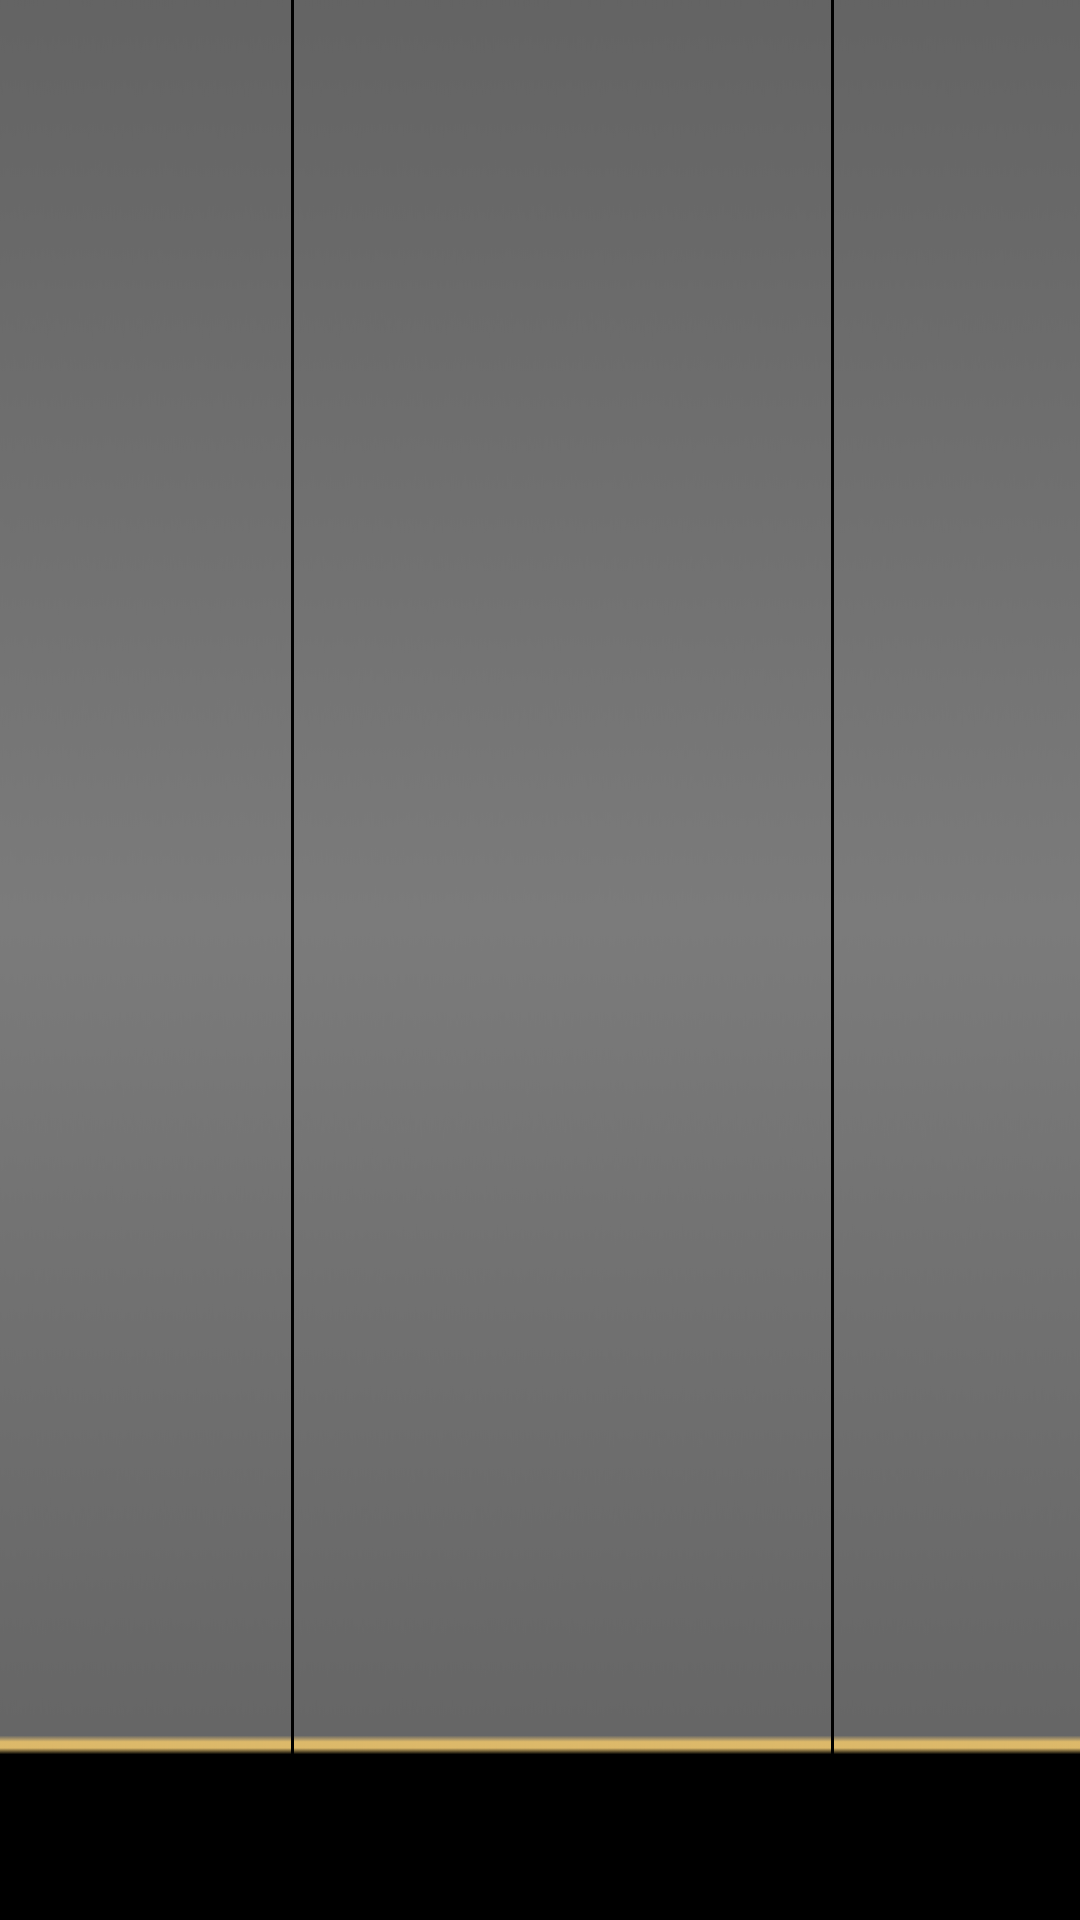

Write the Android layout XML for this screen, with the resource values it uses.
<!-- AndroidManifest.xml: application theme Theme.AppCompat.NoActionBar -->
<!-- res/layout/highscores_headers_row.xml -->
<?xml version="1.0" encoding="utf-8"?>
<androidx.constraintlayout.widget.ConstraintLayout xmlns:android="http://schemas.android.com/apk/res/android"
    xmlns:app="http://schemas.android.com/apk/res-auto"
    xmlns:tools="http://schemas.android.com/tools"
    android:id="@+id/hrHighscoresRowConstraintLayout"
    android:layout_width="match_parent"
    android:layout_height="wrap_content"
    android:background="@drawable/highscores_headers_background"
    android:scaleType="fitXY">

    <androidx.constraintlayout.widget.Guideline
        android:id="@+id/hrStart27Guideline"
        android:layout_width="wrap_content"
        android:layout_height="wrap_content"
        android:orientation="vertical"
        app:layout_constraintGuide_percent="0.27" />

    <androidx.constraintlayout.widget.Guideline
        android:id="@+id/hrStart77Guideline"
        android:layout_width="wrap_content"
        android:layout_height="wrap_content"
        android:orientation="vertical"
        app:layout_constraintGuide_percent="0.77" />

    <TextView
        android:id="@+id/hrPlaceTextView"
        android:layout_width="wrap_content"
        android:layout_height="wrap_content"
        android:layout_marginTop="2dp"
        android:layout_marginBottom="4dp"
        android:textColor="@color/black"
        android:textSize="22sp"
        android:textStyle="bold"
        app:layout_constraintBottom_toBottomOf="parent"
        app:layout_constraintEnd_toStartOf="@+id/hrStart27Guideline"
        app:layout_constraintStart_toStartOf="parent"
        app:layout_constraintTop_toTopOf="parent" />

    <ImageView
        android:id="@+id/hrPlaceNickDivider"
        android:layout_width="1dp"
        android:layout_height="0dp"
        android:src="@color/black"
        app:layout_constraintBottom_toBottomOf="parent"
        app:layout_constraintEnd_toStartOf="@+id/hrStart27Guideline"
        app:layout_constraintStart_toStartOf="@+id/hrStart27Guideline"
        app:layout_constraintTop_toTopOf="parent" />

    <TextView
        android:id="@+id/hrNickTextView"
        android:layout_width="wrap_content"
        android:layout_height="wrap_content"
        android:layout_marginTop="2dp"
        android:layout_marginBottom="4dp"
        android:textColor="@color/black"
        android:textSize="22sp"
        android:textStyle="bold"
        app:layout_constraintBottom_toBottomOf="parent"
        app:layout_constraintEnd_toStartOf="@+id/hrStart77Guideline"
        app:layout_constraintStart_toEndOf="@+id/hrStart27Guideline"
        app:layout_constraintTop_toTopOf="parent" />

    <ImageView
        android:id="@+id/hrNickScoreDivider"
        android:layout_width="1dp"
        android:layout_height="0dp"
        android:src="@color/black"
        app:layout_constraintBottom_toBottomOf="parent"
        app:layout_constraintEnd_toStartOf="@+id/hrStart77Guideline"
        app:layout_constraintStart_toStartOf="@+id/hrStart77Guideline"
        app:layout_constraintTop_toTopOf="parent" />

    <TextView
        android:id="@+id/hrScoreTextView"
        android:layout_width="wrap_content"
        android:layout_height="wrap_content"
        android:layout_marginTop="2dp"
        android:layout_marginBottom="4dp"
        android:textColor="@color/black"
        android:textSize="22sp"
        android:textStyle="bold"
        app:layout_constraintBottom_toBottomOf="parent"
        app:layout_constraintEnd_toEndOf="parent"
        app:layout_constraintStart_toStartOf="@+id/hrStart77Guideline"
        app:layout_constraintTop_toTopOf="parent"
        app:layout_constraintVertical_bias="1.0" />

</androidx.constraintlayout.widget.ConstraintLayout>
<!-- resources referenced by this layout -->
<resources>
  <color name="black">#FF000000</color>
  <!-- drawable highscores_headers_background: png bitmap (drawable, 47816 bytes) -->
</resources>
